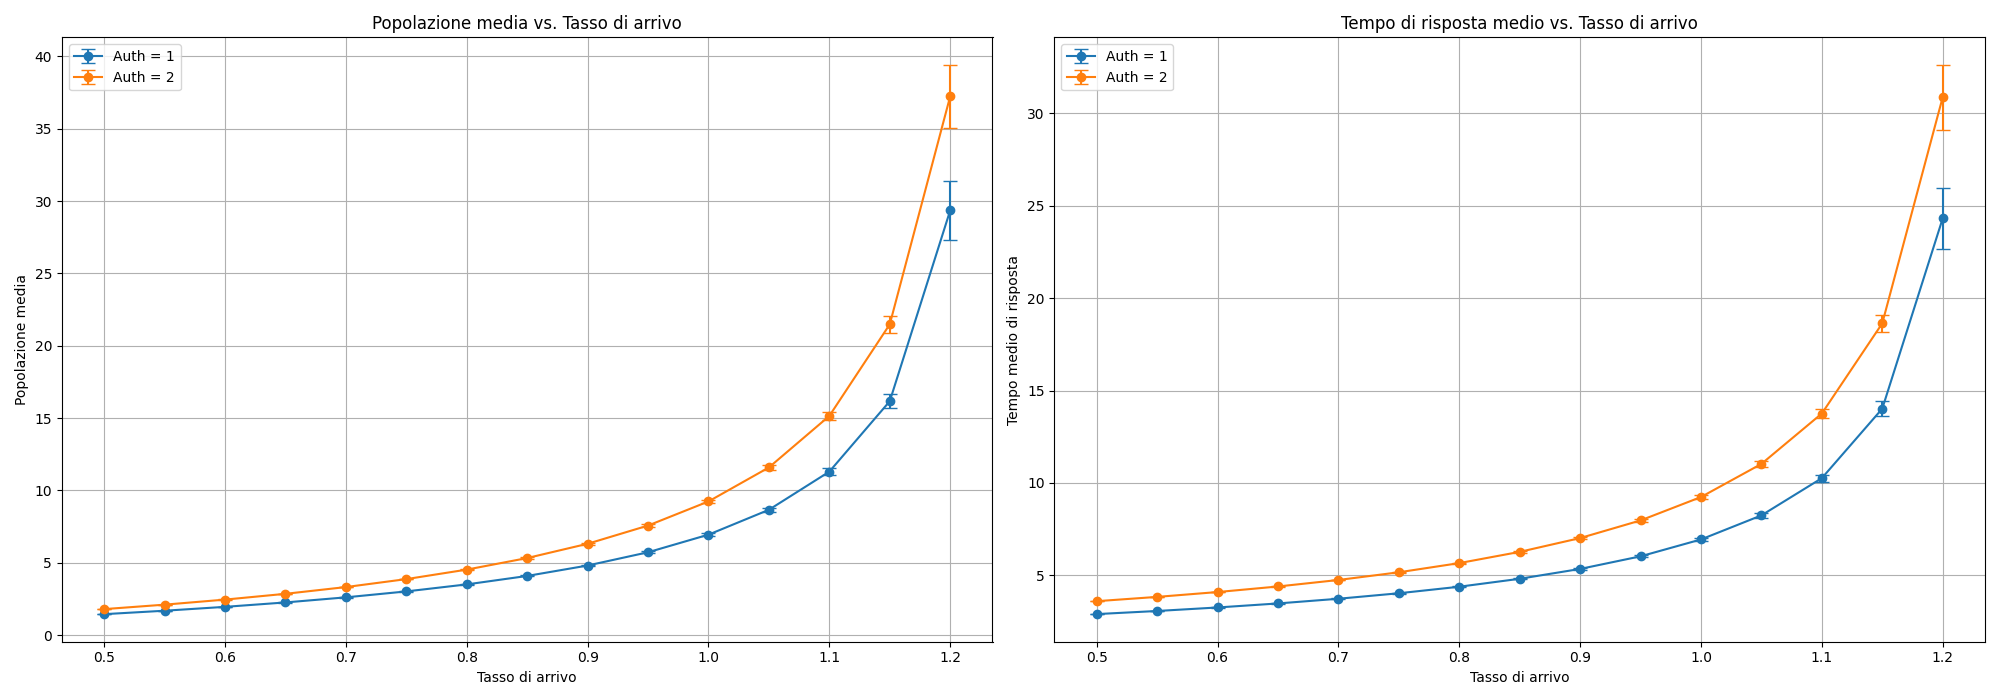

Values plotted in this chart, from the file beside it:
auth, arrival_rate, interarrival_a, interarrival_a_ci, avg_service_a, avg_service_a_ci, avg_population_a, avg_population_a_ci, utilization_a, utilization_a_ci, completion_a, completion_a_ci, interarrival_b, interarrival_b_ci, avg_service_b, avg_service_b_ci, avg_population_b, avg_population_b_ci, utilization_b, utilization_b_ci, completion_b, completion_b_ci, interarrival_p, interarrival_p_ci
1, 0.5, 0.6673, 0.00129, 0.3584, 0.001202, 0.5372, 0.002402, 0.3496, 0.0008697, 24576, 0.8418, 2.002, 0.003866, 1.335, 0.006445, 0.6669, 0.003801, 0.3996, 0.001134, 8192, 0.2886, 2.002, 0.003869
1, 0.55, 0.6066, 0.001173, 0.3785, 0.00136, 0.6242, 0.002959, 0.3845, 0.0009564, 24576, 0.9365, 1.82, 0.003514, 1.43, 0.007577, 0.7858, 0.004842, 0.4396, 0.001248, 8192, 0.3261, 1.82, 0.003516
1, 0.6, 0.556, 0.001075, 0.4012, 0.001551, 0.7218, 0.003608, 0.4195, 0.001043, 24576, 1.063, 1.668, 0.003221, 1.538, 0.008848, 0.9226, 0.006091, 0.4796, 0.001361, 8192, 0.392, 1.668, 0.003222
1, 0.65, 0.5133, 0.0009923, 0.4269, 0.001795, 0.8319, 0.004422, 0.4545, 0.00113, 24576, 1.19, 1.54, 0.002974, 1.666, 0.01038, 1.082, 0.007648, 0.5195, 0.001475, 8192, 0.489, 1.54, 0.002975
1, 0.7, 0.4766, 0.0009219, 0.4563, 0.002075, 0.9577, 0.005451, 0.4894, 0.001217, 24576, 1.333, 1.43, 0.002761, 1.816, 0.01257, 1.271, 0.009823, 0.5595, 0.001588, 8192, 0.579, 1.43, 0.002766
1, 0.75, 0.4448, 0.000861, 0.4895, 0.002445, 1.101, 0.006766, 0.5244, 0.001303, 24576, 1.438, 1.334, 0.002577, 1.997, 0.01544, 1.497, 0.01278, 0.5994, 0.001701, 8192, 0.6227, 1.334, 0.002583
1, 0.8, 0.417, 0.0008074, 0.5283, 0.002954, 1.267, 0.008567, 0.5593, 0.00139, 24576, 1.592, 1.251, 0.002416, 2.218, 0.01898, 1.774, 0.01667, 0.6394, 0.001814, 8192, 0.6894, 1.251, 0.002424
1, 0.85, 0.3925, 0.0007603, 0.5737, 0.003525, 1.462, 0.01069, 0.5943, 0.001478, 24576, 1.784, 1.177, 0.002272, 2.493, 0.02414, 2.119, 0.02236, 0.6794, 0.001927, 8192, 0.7534, 1.177, 0.002284
1, 0.9, 0.3707, 0.000719, 0.6275, 0.00452, 1.694, 0.01413, 0.6292, 0.001566, 24576, 1.884, 1.112, 0.002146, 2.847, 0.03193, 2.562, 0.03101, 0.7193, 0.002042, 8192, 0.7966, 1.112, 0.002159
1, 0.95, 0.3512, 0.0006813, 0.6923, 0.005557, 1.972, 0.01806, 0.6642, 0.001655, 24576, 2.242, 1.053, 0.002033, 3.315, 0.04459, 3.149, 0.04515, 0.7593, 0.00216, 8192, 0.9638, 1.053, 0.002047
1, 1.0, 0.3336, 0.000648, 0.7721, 0.006787, 2.316, 0.02294, 0.6992, 0.001745, 24576, 2.834, 1.001, 0.001933, 3.967, 0.06596, 3.969, 0.06962, 0.7993, 0.002277, 8192, 1.227, 1.001, 0.001954
1, 1.05, 0.3177, 0.0006185, 0.8736, 0.008328, 2.751, 0.02946, 0.7341, 0.001835, 24576, 3.941, 0.9531, 0.00184, 4.941, 0.1034, 5.194, 0.1139, 0.8392, 0.002394, 8192, 1.686, 0.9531, 0.001867
1, 1.1, 0.3033, 0.0005894, 1.002, 0.01136, 3.306, 0.04133, 0.7691, 0.001918, 24576, 5, 0.9098, 0.001759, 6.545, 0.1763, 7.214, 0.2019, 0.8792, 0.002506, 8192, 2.319, 0.9098, 0.001776
1, 1.15, 0.2901, 0.0005675, 1.177, 0.01546, 4.062, 0.0581, 0.804, 0.002014, 24576, 7.806, 0.8702, 0.001684, 9.751, 0.3937, 11.26, 0.4689, 0.9192, 0.00263, 8192, 3.862, 0.8702, 0.00173
1, 1.2, 0.278, 0.0005369, 1.431, 0.02537, 5.154, 0.09835, 0.839, 0.0021, 24576, 13.31, 0.834, 0.00161, 19.26, 1.623, 23.28, 2.002, 0.9591, 0.002701, 8192, 6.672, 0.834, 0.001652
2, 0.5, 0.6673, 0.00129, 0.3994, 0.001354, 0.5987, 0.002725, 0.3746, 0.0009155, 24576, 0.8758, 2.002, 0.003866, 1.334, 0.006444, 0.6669, 0.003794, 0.3996, 0.001134, 8192, 0.2911, 2.002, 0.003868
2, 0.55, 0.6066, 0.001173, 0.4248, 0.00156, 0.7004, 0.00339, 0.412, 0.001007, 24576, 1.024, 1.82, 0.003514, 1.43, 0.007578, 0.7859, 0.004841, 0.4396, 0.001248, 8192, 0.3261, 1.82, 0.003516
2, 0.6, 0.556, 0.001075, 0.4534, 0.0018, 0.8157, 0.004168, 0.4495, 0.001098, 24576, 1.163, 1.668, 0.00322, 1.539, 0.0088, 0.9227, 0.006065, 0.4796, 0.001361, 8192, 0.3975, 1.668, 0.003224
2, 0.65, 0.5133, 0.0009928, 0.4862, 0.002117, 0.9477, 0.005203, 0.4869, 0.001189, 24576, 1.227, 1.54, 0.002974, 1.666, 0.01037, 1.082, 0.007641, 0.5195, 0.001475, 8192, 0.4944, 1.54, 0.002976
2, 0.7, 0.4766, 0.0009223, 0.5247, 0.002464, 1.101, 0.006462, 0.5244, 0.001281, 24576, 1.342, 1.43, 0.002761, 1.817, 0.01265, 1.271, 0.009868, 0.5595, 0.001588, 8192, 0.5878, 1.43, 0.002765
2, 0.75, 0.4448, 0.0008611, 0.5691, 0.003094, 1.28, 0.008512, 0.5619, 0.001372, 24576, 1.475, 1.334, 0.002576, 1.997, 0.01542, 1.497, 0.01278, 0.5994, 0.001701, 8192, 0.6365, 1.334, 0.002583
2, 0.8, 0.417, 0.0008077, 0.6221, 0.003709, 1.492, 0.01077, 0.5993, 0.001464, 24576, 1.678, 1.251, 0.002414, 2.218, 0.01894, 1.774, 0.01666, 0.6394, 0.001814, 8192, 0.6873, 1.251, 0.002423
2, 0.85, 0.3925, 0.0007605, 0.6869, 0.004673, 1.751, 0.0141, 0.6368, 0.001556, 24576, 1.894, 1.177, 0.002272, 2.493, 0.02404, 2.119, 0.0223, 0.6794, 0.001928, 8192, 0.7553, 1.177, 0.002283
2, 0.9, 0.3707, 0.0007194, 0.7653, 0.006195, 2.066, 0.01914, 0.6742, 0.001649, 24576, 2.123, 1.112, 0.002146, 2.848, 0.03183, 2.563, 0.03095, 0.7193, 0.002042, 8192, 0.823, 1.112, 0.002158
2, 0.95, 0.3512, 0.000682, 0.8635, 0.007984, 2.46, 0.02558, 0.7117, 0.001742, 24576, 2.571, 1.053, 0.002034, 3.316, 0.04464, 3.151, 0.04523, 0.7593, 0.00216, 8192, 0.961, 1.053, 0.002047
2, 1.0, 0.3336, 0.0006492, 0.9908, 0.01033, 2.972, 0.03453, 0.7492, 0.001837, 24576, 3.238, 1.001, 0.001933, 3.968, 0.06609, 3.97, 0.0698, 0.7993, 0.002277, 8192, 1.246, 1.001, 0.001955
2, 1.05, 0.3177, 0.0006193, 1.164, 0.01417, 3.665, 0.04919, 0.7866, 0.00193, 24576, 4.357, 0.9531, 0.001841, 4.939, 0.1029, 5.191, 0.1134, 0.8392, 0.002394, 8192, 1.714, 0.9531, 0.001868
2, 1.1, 0.3033, 0.0005891, 1.405, 0.02034, 4.636, 0.07262, 0.8241, 0.002016, 24576, 5.374, 0.9098, 0.00176, 6.55, 0.1776, 7.219, 0.2034, 0.8792, 0.002506, 8192, 2.36, 0.9098, 0.001778
2, 1.15, 0.2901, 0.0005663, 1.784, 0.03343, 6.156, 0.1228, 0.8615, 0.002116, 24576, 8.286, 0.8702, 0.001681, 9.759, 0.3923, 11.27, 0.4675, 0.9192, 0.002626, 8192, 3.911, 0.8702, 0.001719
2, 1.2, 0.278, 0.0005351, 2.447, 0.07525, 8.822, 0.2842, 0.899, 0.002197, 24576, 14.15, 0.834, 0.001595, 19.23, 1.608, 23.25, 1.983, 0.9591, 0.0027, 8192, 6.663, 0.834, 0.001641
